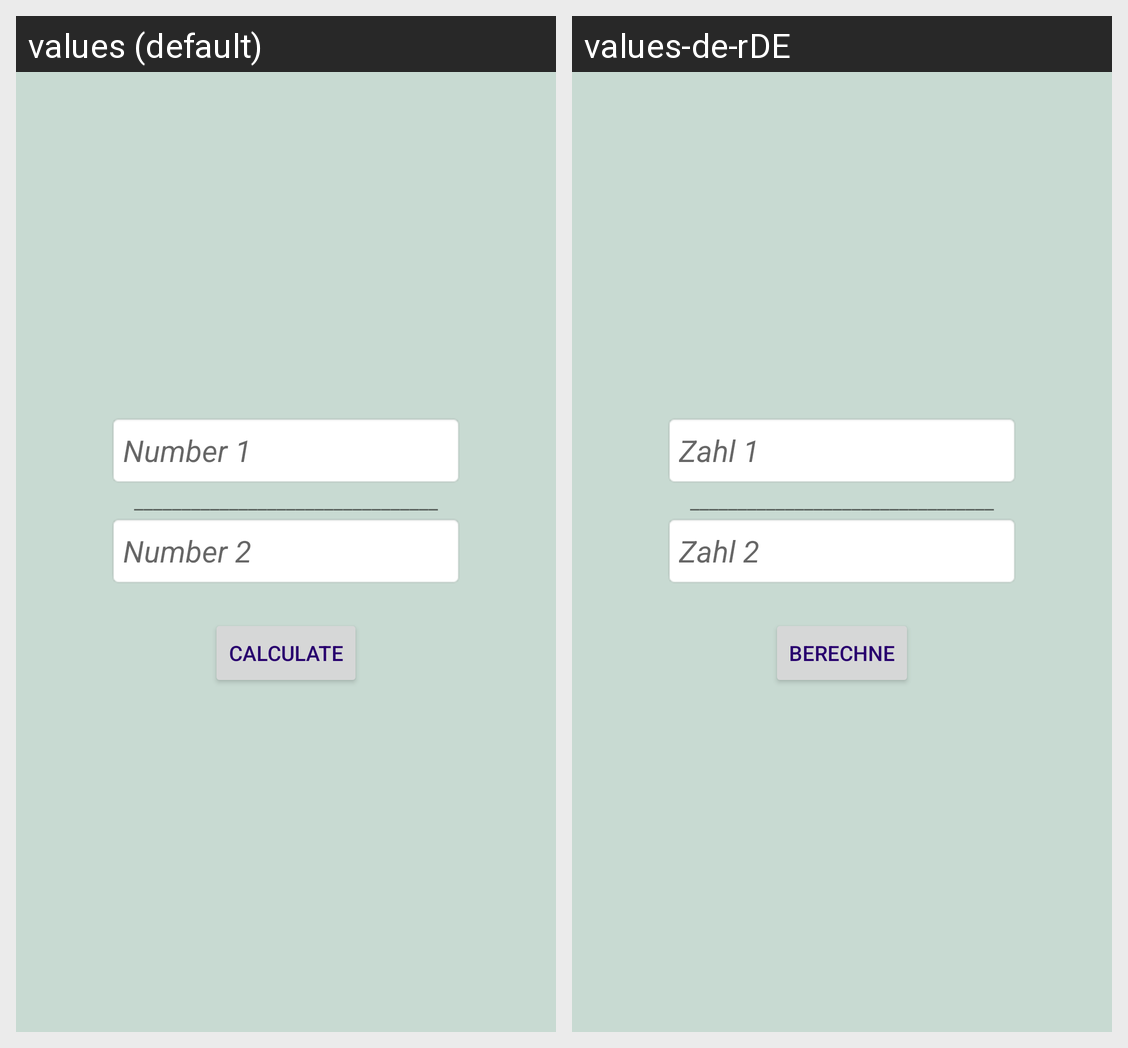

The same Android screen rendered under two of its app's locales, left to right. List the strings drawn on it with the default value and each locale's translation.
Android screen res/layout/activity_main.xml rendered under 2 locales, left to right: values (default), values-de-rDE. Device: Nexus 5 (rendered at 1080×1920; each locale shown at half size, 540×960, under a caption strip naming it); theme Theme.Reduce.
Strings drawn on this screen, with the default value and each locale's value (text and hints the layout hard-codes, and strings that could not be matched under every locale, appear in the picture but are not listed):

hint_numerator
  values: Number 1
  values-de-rDE: Zahl 1

line
  values: ________________________________
  values-de-rDE: ________________________________  [not translated; the default value is used]

hint_denominator
  values: Number 2
  values-de-rDE: Zahl 2

btn_calculate
  values: Calculate
  values-de-rDE: Berechne
